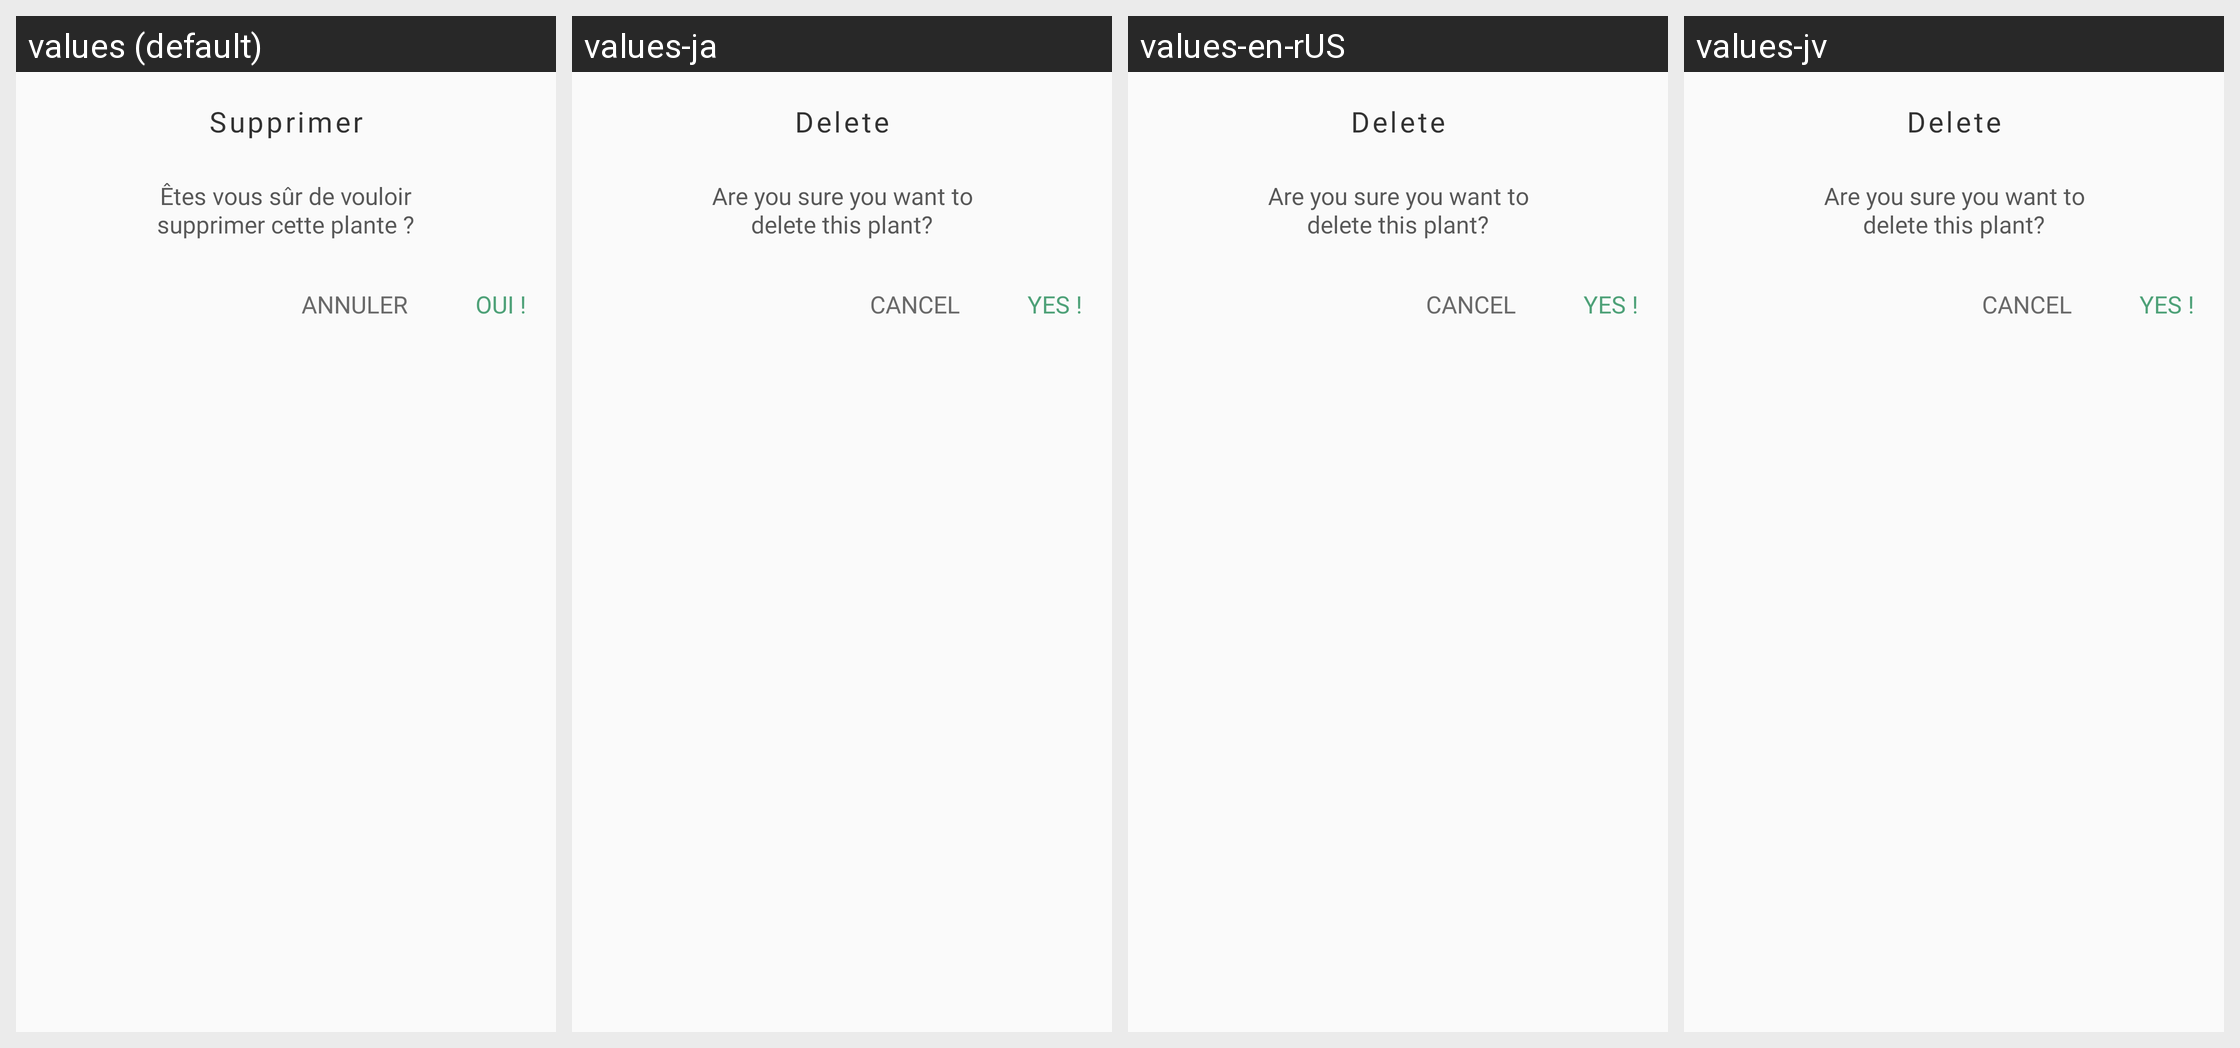

Strings drawn on this Android screen and how each of the app's shown locales translates them:
Android screen res/layout/dialog_delete_plant.xml rendered under 4 locales, left to right: values (default), values-ja, values-en-rUS, values-jv. Device: Nexus 5 (rendered at 1080×1920; each locale shown at half size, 540×960, under a caption strip naming it); theme AppTheme.
Strings drawn on this screen, with the default value and each locale's value (text and hints the layout hard-codes, and strings that could not be matched under every locale, appear in the picture but are not listed):

delete
  values: Supprimer
  values-ja: Delete
  values-en-rUS: Delete
  values-jv: Delete

delete_plant
  values: Êtes vous sûr de vouloir
      supprimer cette plante ?
  values-ja: Are you sure you want to
      delete this plant?
  values-en-rUS: Are you sure you want to
      delete this plant?
  values-jv: Are you sure you want to
      delete this plant?

annuler_bouton
  values: annuler
  values-ja: cancel
  values-en-rUS: cancel
  values-jv: cancel

tv_confirmation_popup
  values: OUI !
  values-ja: YES !
  values-en-rUS: YES !
  values-jv: YES !
